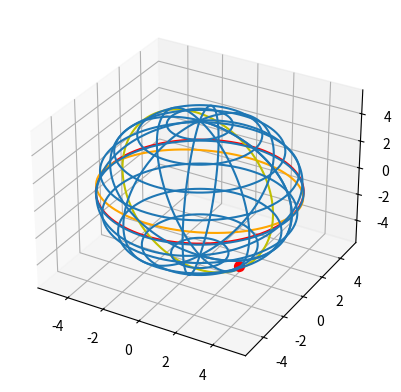

This chart was generated by the following Python code:
import numpy as np
import matplotlib.pyplot as plt
fix, ax = plt.subplots(subplot_kw={"projection": "3d"})

R = 5  

phi = np.linspace(0, 2 * np.pi, 100)  
theta = np.linspace(0, np.pi, 100)  

x = R * np.outer(np.cos(phi), np.sin(theta))
y = R * np.outer(np.sin(phi), np.sin(theta))
z = R * np.outer(np.ones(np.size(phi)), np.cos(theta))

ax.plot_wireframe(x, y, z, rstride=10, cstride=10)

x_1 = R * np.cos(phi)
y_1 = R * np.sin(phi)
z_1 = np.zeros(100)

a = np.radians(-10)      
b = np.radians(50) 
t = np.radians(-10)

x1 = x_1
y1 = y_1 * np.cos(a) - z_1 * np.sin(a)
z1 = y_1 * np.sin(a) + z_1 * np.cos(a)

x2 = x1 * np.cos(b) + z1 * np.sin(b)
y2 = y1
z2 = -x1 * np.sin(b) + z1 * np.cos(b)

x3 = x2 * np.cos(t) - y2 * np.sin(t)
y3 = x2 * np.sin(t) + y2 * np.cos(t)
z3 = z2

ax.plot(x_1, y_1, z_1, 'r')

ax.plot(x1, y1, z1, 'orange')

ax.plot(x3, y3, z3, color='y')

x0 = R * np.cos(a) * np.cos(t)
y0 = R * np.cos(a) * np.sin(t)
z0 = R * np.sin(a)

x1_tok = x0
y1_tok = y0 * np.cos(a) - z0 * np.sin(a)
z1_tok = y0 * np.sin(a) + z0 * np.cos(a)

x2_tok = x1_tok * np.cos(b) + z1_tok * np.sin(b)
y2_tok = y1_tok
z2_tok = -x1_tok * np.sin(b) + z1_tok * np.cos(b)

new_t_tok = t + 5  
t_tok = np.radians(new_t_tok)

x3_tok = x2_tok * np.cos(t_tok) - y2_tok * np.sin(t_tok)
y3_tok = x2_tok * np.sin(t_tok) + y2_tok * np.cos(t_tok)
z3_tok = z2_tok

ax.scatter(x3_tok, y3_tok, z3_tok, s=50, color='red')

plt.savefig("fig_6.png")
